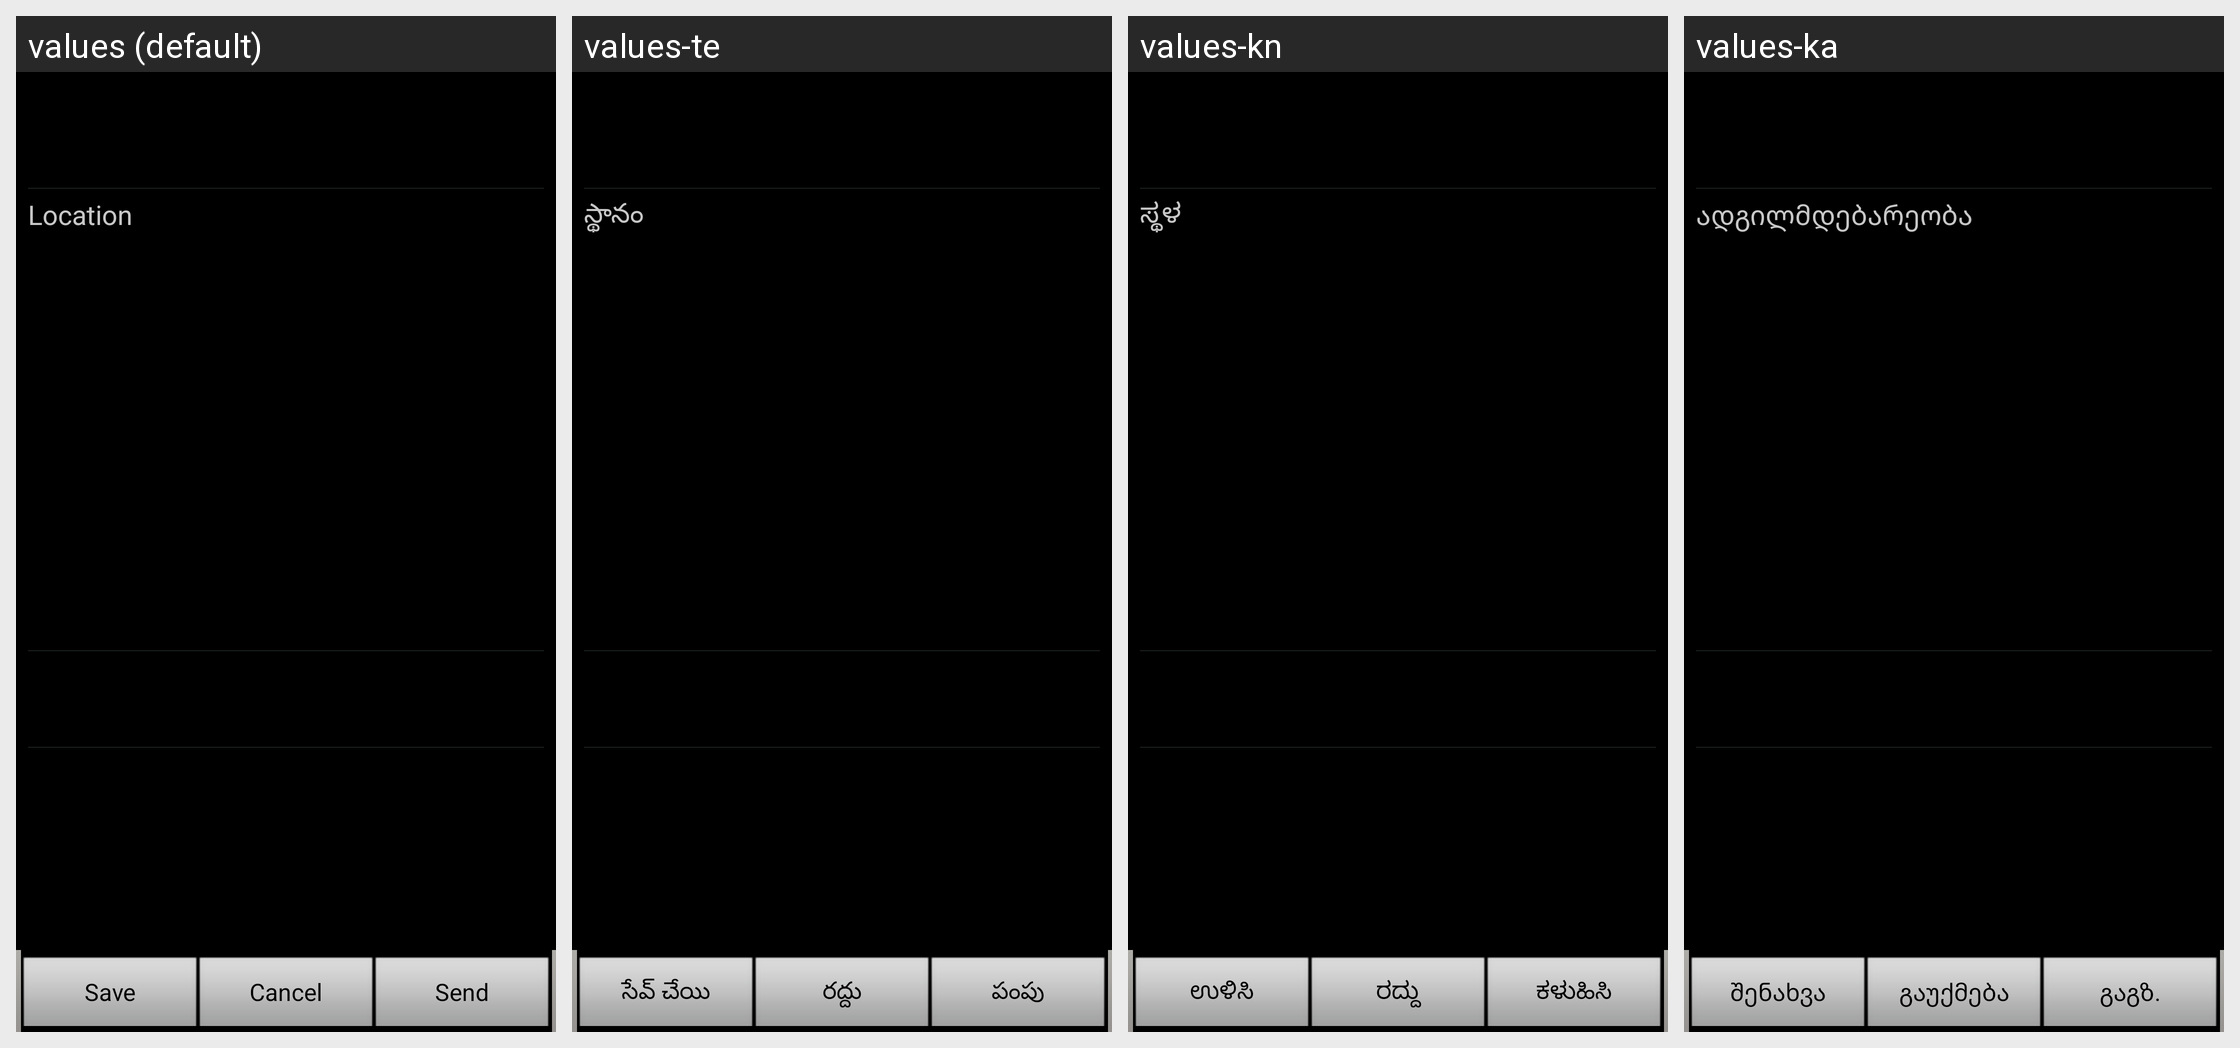

Here is an Android app screen in its default locale and in the app's own translations. Write out the translated-string differences for the strings that appear on this screen.
Android screen res/layout/layout_multimedia_vcalendar_detail2.xml rendered under 4 locales, left to right: values (default), values-te, values-kn, values-ka. Device: Nexus 5 (rendered at 1080×1920; each locale shown at half size, 540×960, under a caption strip naming it); theme MainCustomTheme.
Other locales in the repository, not shown: values-ar, values-bg, values-bn, values-ca, values-cs, values-da, values-de, values-el, values-en-rPH, values-en-rUS, values-es, values-es-rUS, values-et, values-fa, values-fi, values-fr, values-fr-rCA, values-gu, values-he, values-hi, values-hr, values-hu, values-in, values-is, values-it, values-iw, values-ja, values-kk, values-ko, values-lt, values-lv, values-ml, values-mr, values-ms, values-nb, values-ne, values-nl, values-pa, values-pl, values-pt, values-pt-rBR, values-ro, values-ru, values-si, values-sk, values-sl, values-sr, values-sv, values-ta, values-th, values-tr, values-uk, values-ur, values-uz, values-vi, values-zh-rCN, values-zh-rHK, values-zh-rSG, values-zh-rTW.
Strings drawn on this screen, with the default value and each locale's value (text and hints the layout hard-codes, and strings that could not be matched under every locale, appear in the picture but are not listed):

layout_calendar_location
  values: Location
  values-te: స్థానం
  values-kn: ಸ್ಥಳ
  values-ka: ადგილმდებარეობა

layout_vcalendar_event_detail_save
  values: Save
  values-te: సేవ్ చేయి
  values-kn: ಉಳಿಸಿ
  values-ka: შენახვა

layout_vcalendar_event_detail_cancel
  values: Cancel
  values-te: రద్దు
  values-kn: ರದ್ದು
  values-ka: გაუქმება

layout_vcalendar_event_detail_send
  values: Send
  values-te: పంపు
  values-kn: ಕಳುಹಿಸಿ
  values-ka: გაგზ.
